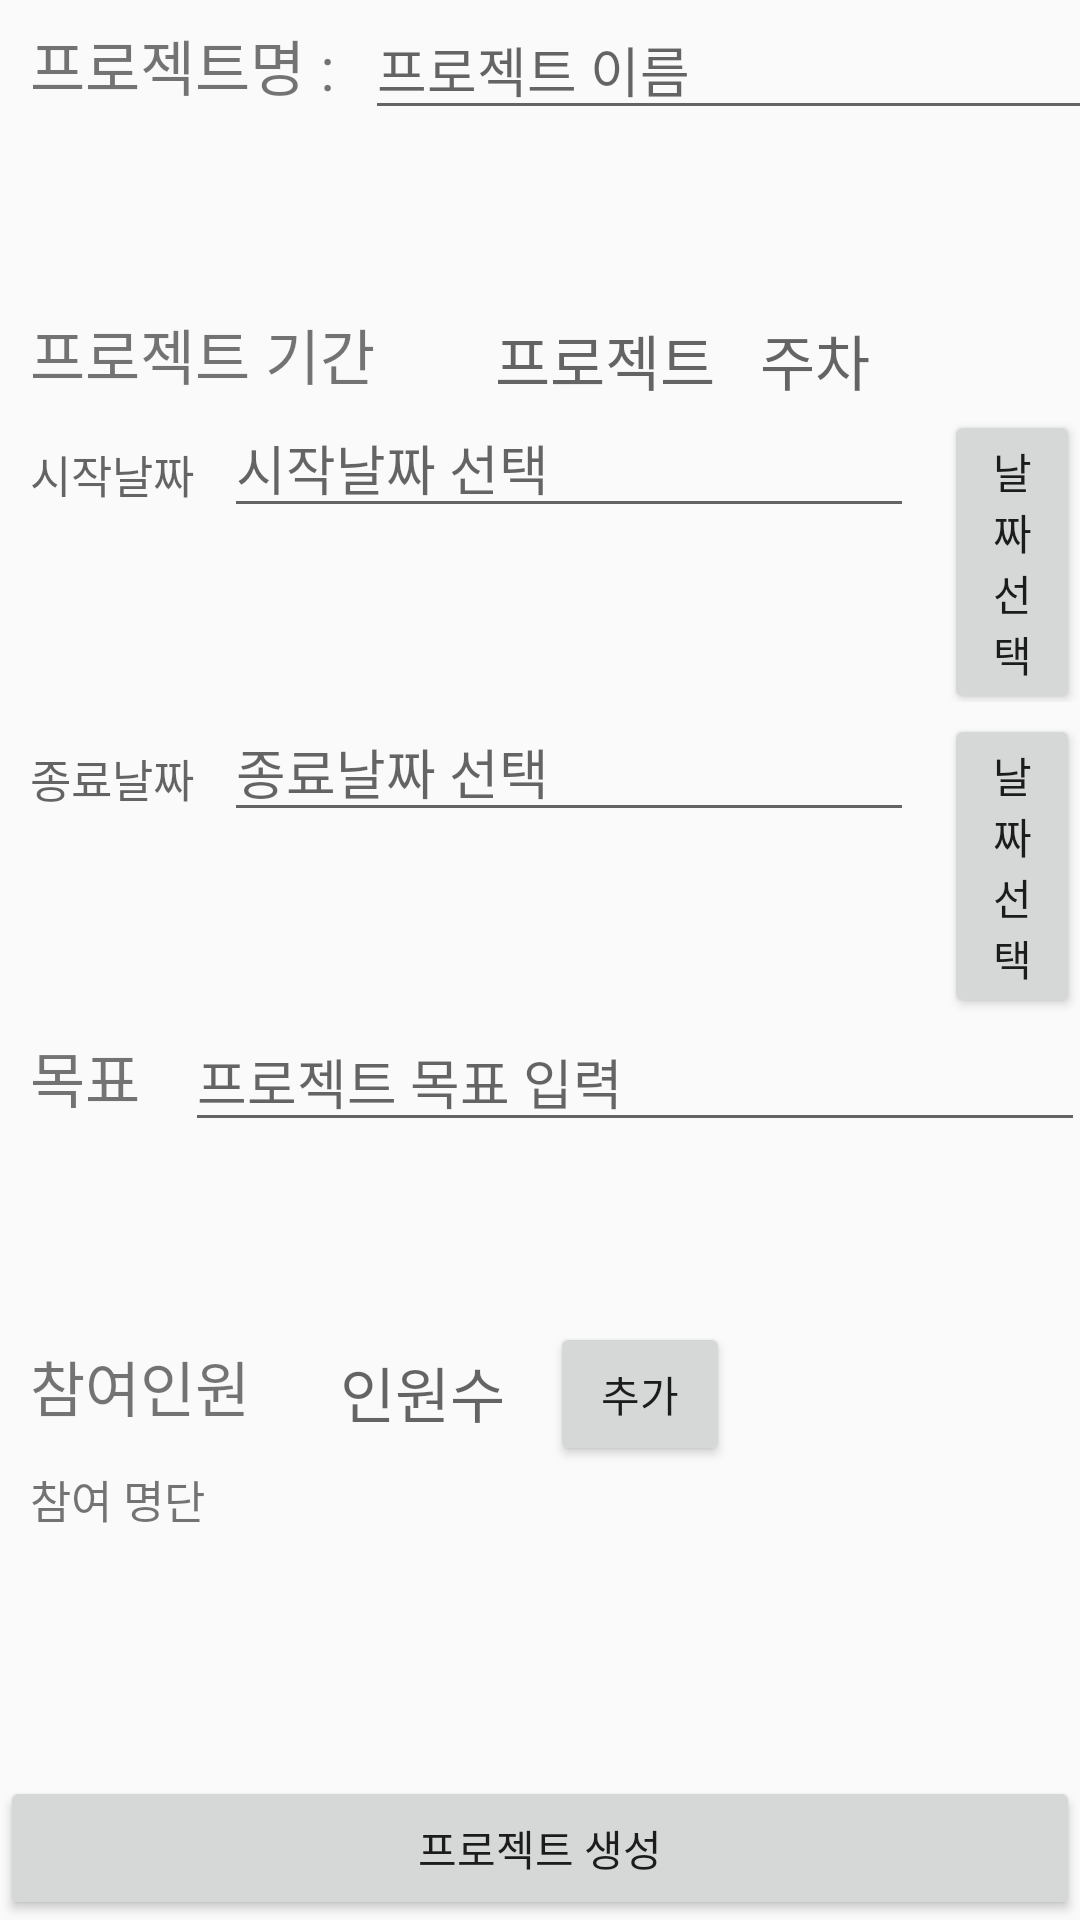

The Android layout XML behind this screen, and the referenced resources:
<!-- AndroidManifest.xml: application theme AppTheme -->
<!-- res/layout/make_project.xml -->
<?xml version="1.0" encoding="utf-8"?>
<LinearLayout
    xmlns:android="http://schemas.android.com/apk/res/android"
    android:layout_width="match_parent"
    android:layout_height="match_parent"
    xmlns:tools="http://schemas.android.com/tools"
    android:orientation="vertical"
    tools:context=".Make_project">



    <LinearLayout
        android:layout_width="match_parent"
        android:layout_height="0dp"
        android:layout_weight="1"
        android:orientation="horizontal"
        tools:layout_editor_absoluteX="1dp"
        tools:layout_editor_absoluteY="1dp">

        <TextView
            android:id="@+id/name"
            android:layout_width="wrap_content"
            android:layout_height="wrap_content"
            android:layout_marginLeft="10dp"
            android:textSize="20dp"
            android:text="프로젝트명 :  " />
        <EditText
            android:id="@+id/input_name"
            android:layout_width="250dp"
            android:layout_height="wrap_content"
            android:hint="프로젝트 이름" />

    </LinearLayout>

    <LinearLayout
        android:layout_width="match_parent"
        android:layout_height="wrap_content"
        android:orientation="horizontal">

        <TextView
            android:id="@+id/period"
            android:layout_width="wrap_content"
            android:layout_height="wrap_content"
            android:layout_marginLeft="10dp"
            android:textSize="20dp"
            android:text="프로젝트 기간      " />
        <TextView
            android:id="@+id/input_period"
            android:layout_width="wrap_content"
            android:layout_height="wrap_content"
            android:layout_marginLeft="10dp"
            android:textSize="20dp"
            android:hint="프로젝트"/>
        <TextView
            android:id="@+id/period_1"
            android:layout_width="wrap_content"
            android:layout_height="wrap_content"
            android:layout_marginLeft="10dp"
            android:textSize="20dp"
            android:hint=" 주차"/>


    </LinearLayout>

    <LinearLayout
        android:layout_width="match_parent"
        android:layout_height="wrap_content"
        android:orientation="horizontal">

        <TextView
            android:id="@+id/start"
            android:layout_width="wrap_content"
            android:layout_height="wrap_content"
            android:layout_marginLeft="10dp"
            android:textSize="15dp"
            android:hint="시작날짜" />
        <EditText
            android:id="@+id/start_date"
            android:layout_width="230dp"
            android:layout_marginLeft="10dp"
            android:layout_height="wrap_content"
            android:hint="시작날짜 선택" />
        <Button
            android:id="@+id/start_button"
            android:layout_width="wrap_content"
            android:layout_height="wrap_content"
            android:onClick="OnClickHandler"
            android:layout_marginLeft="10dp"
            android:text="날짜선택" />
    </LinearLayout>

    <LinearLayout
        android:layout_width="match_parent"
        android:layout_height="0dp"
        android:layout_weight="1"
        android:orientation="horizontal">

        <TextView
            android:id="@+id/finish"
            android:layout_width="wrap_content"
            android:layout_height="wrap_content"
            android:layout_marginLeft="10dp"
            android:textSize="15dp"
            android:hint="종료날짜" />
        <EditText
            android:id="@+id/finish_date"
            android:layout_width="230dp"
            android:layout_marginLeft="10dp"
            android:layout_height="wrap_content"
            android:hint="종료날짜 선택" />
        <Button
            android:id="@+id/finish_button"
            android:layout_width="wrap_content"
            android:layout_height="wrap_content"
            android:onClick="OnClickHandler2"
            android:layout_marginLeft="10dp"
            android:text="날짜선택" />
    </LinearLayout>


    <LinearLayout
        android:layout_width="match_parent"
        android:layout_height="0dp"
        android:layout_weight="1"
        android:orientation="horizontal">

        <TextView
            android:id="@+id/goal"
            android:layout_width="wrap_content"
            android:layout_height="wrap_content"
            android:layout_marginLeft="10dp"
            android:textSize="20dp"
            android:text="목표   " />
        <EditText
            android:id="@+id/input_goal"
            android:layout_width="300dp"
            android:layout_height="wrap_content"
            android:hint="프로젝트 목표 입력" />

    </LinearLayout>

    <LinearLayout
        android:layout_width="match_parent"
        android:layout_height="wrap_content"
        android:orientation="horizontal">

        <TextView
            android:id="@+id/member"
            android:layout_width="wrap_content"
            android:layout_height="wrap_content"
            android:layout_marginLeft="10dp"
            android:textSize="20dp"
            android:text="참여인원   " />
        <TextView
            android:id="@+id/memeber_num"
            android:layout_width="wrap_content"
            android:layout_height="wrap_content"
            android:layout_marginLeft="10dp"
            android:textSize="20dp"
            android:hint=" 인원수 " />
        <Button
            android:id="@+id/add_member"
            android:layout_width="60dp"
            android:layout_height="wrap_content"
            android:orientation="horizontal"
            android:layout_marginLeft="10dp"
            android:text="추가" />

    </LinearLayout>



    <LinearLayout
        android:layout_width="match_parent"
        android:layout_height="0dp"
        android:layout_weight="1"
        android:orientation="horizontal">

        <TextView
            android:id="@+id/member_list"
            android:layout_width="wrap_content"
            android:layout_height="wrap_content"
            android:layout_weight="1"
            android:layout_marginLeft="10dp"
            android:textSize="15dp"
            android:text="참여 명단" />
    </LinearLayout>

    <Button
        android:id="@+id/done"
        android:layout_width="match_parent"
        android:layout_height="wrap_content"
        android:orientation="horizontal"
        android:text="프로젝트 생성"/>

</LinearLayout>
<!-- resources referenced by this layout -->
<resources>
  <style name="AppTheme" parent="Theme.AppCompat.Light.DarkActionBar">
          
          <item name="colorPrimary">#666666</item>
          <item name="colorPrimaryDark">#FFF</item>
          <item name="colorAccent">@color/colorAccent</item>
      </style>
  <!-- not gathered from this repository: default colours our renderer supplied (Android Studio template values) -->
  <color name="colorAccent">#FF03DAC5</color>
</resources>
